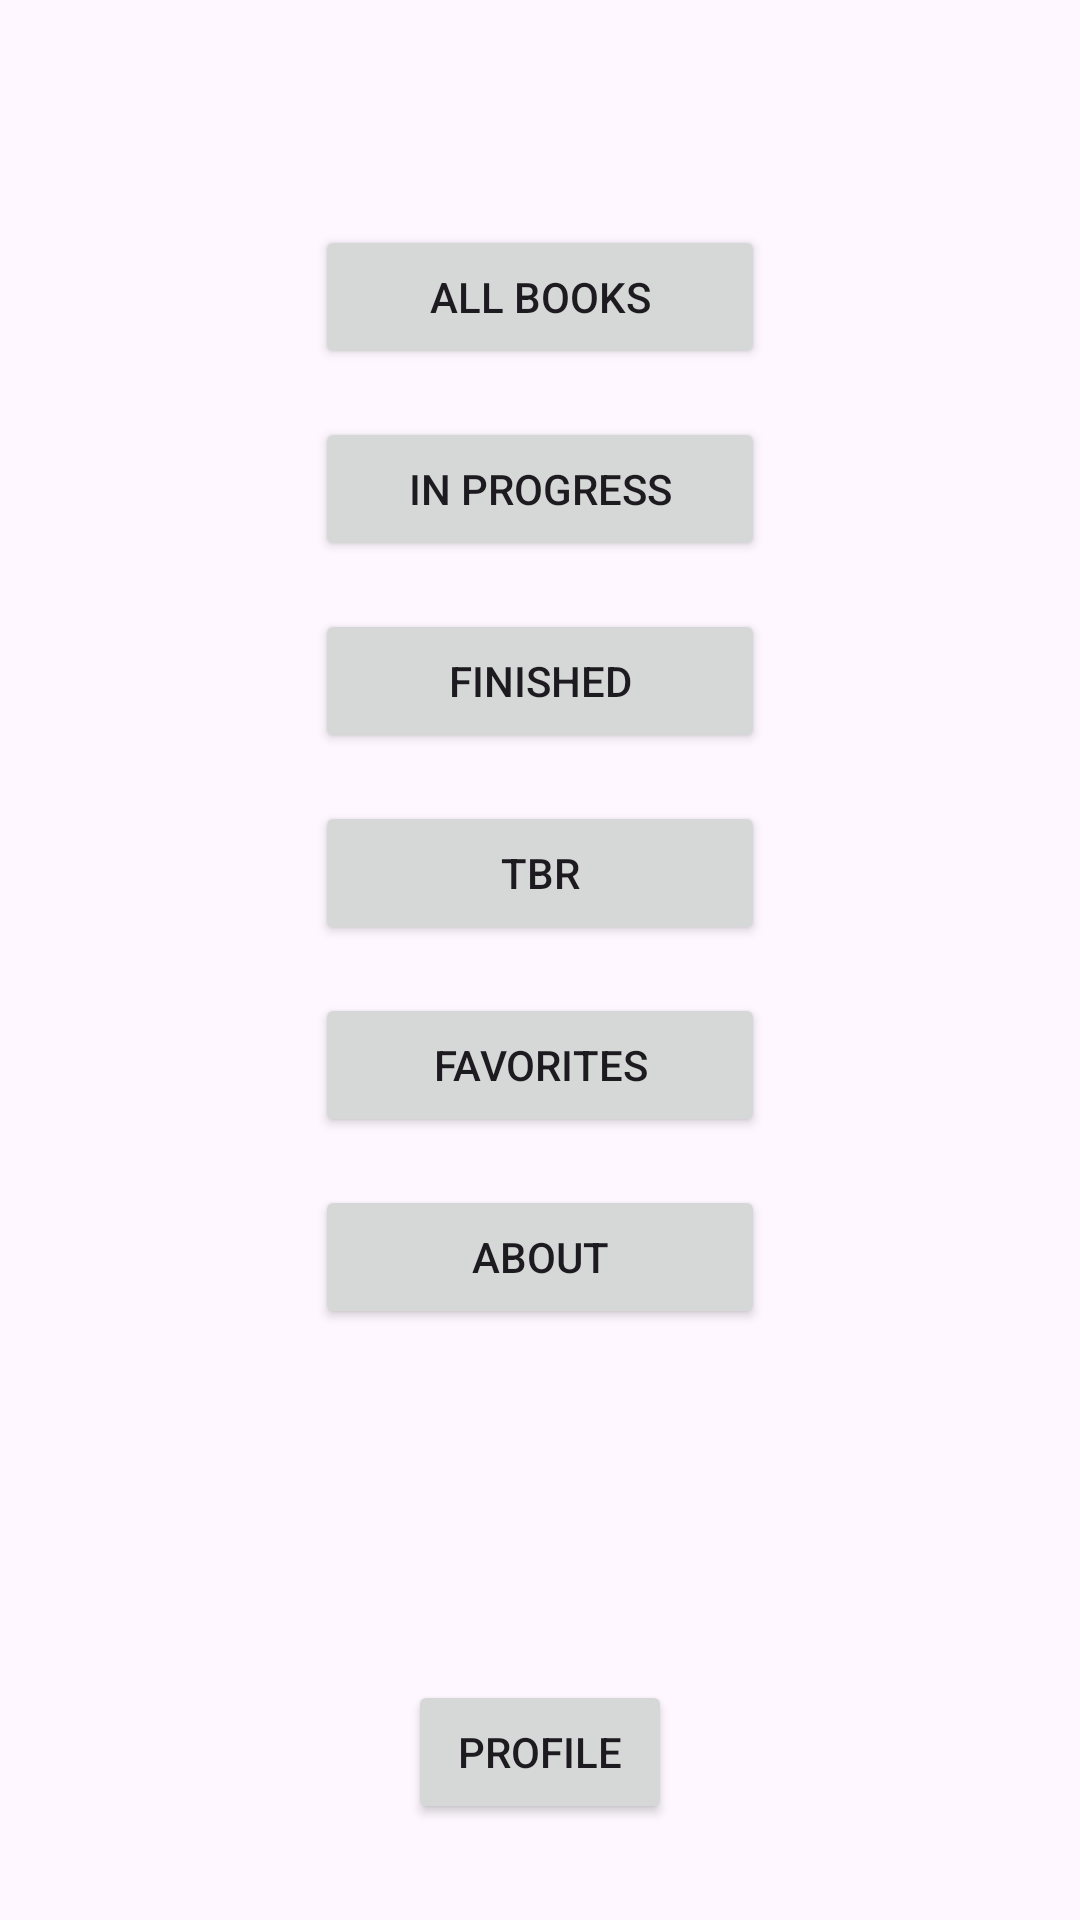

Reconstruct the res/layout file that produces this screen, plus the resources it refers to.
<!-- AndroidManifest.xml: application theme Theme.WhatToRead -->
<!-- res/layout/activity_main.xml -->
<?xml version="1.0" encoding="utf-8"?>
<androidx.constraintlayout.widget.ConstraintLayout xmlns:android="http://schemas.android.com/apk/res/android"
    xmlns:app="http://schemas.android.com/apk/res-auto"
    xmlns:tools="http://schemas.android.com/tools"
    android:layout_width="match_parent"
    android:layout_height="match_parent"
    tools:context=".MainActivity">


    <Button
        android:id="@+id/btnAllBooks"
        android:layout_width="150dp"
        android:layout_height="wrap_content"
        android:layout_marginTop="75dp"
        android:text="All Books"
        app:layout_constraintEnd_toEndOf="parent"
        app:layout_constraintStart_toStartOf="parent"
        app:layout_constraintTop_toTopOf="parent" />

    <Button
        android:id="@+id/btnCurrentlyReading"
        android:layout_width="150dp"
        android:layout_height="wrap_content"
        android:layout_marginTop="16dp"
        android:text="In Progress"
        app:layout_constraintEnd_toEndOf="@+id/btnAllBooks"
        app:layout_constraintStart_toStartOf="@+id/btnAllBooks"
        app:layout_constraintTop_toBottomOf="@+id/btnAllBooks" />

    <Button
        android:id="@+id/btnAlreadyRead"
        android:layout_width="150dp"
        android:layout_height="wrap_content"
        android:layout_marginTop="16dp"
        android:text="Finished"
        app:layout_constraintEnd_toEndOf="@+id/btnCurrentlyReading"
        app:layout_constraintStart_toStartOf="@+id/btnCurrentlyReading"
        app:layout_constraintTop_toBottomOf="@+id/btnCurrentlyReading" />

    <Button
        android:id="@+id/btnWantToRead"
        android:layout_width="150dp"
        android:layout_height="wrap_content"
        android:layout_marginTop="16dp"
        android:text="TBR"
        app:layout_constraintEnd_toEndOf="@+id/btnAlreadyRead"
        app:layout_constraintStart_toStartOf="@+id/btnAlreadyRead"
        app:layout_constraintTop_toBottomOf="@+id/btnAlreadyRead" />

    <Button
        android:id="@+id/btnFavorite"
        android:layout_width="150dp"
        android:layout_height="wrap_content"
        android:layout_marginTop="16dp"
        android:text="Favorites"
        app:layout_constraintEnd_toEndOf="@+id/btnWantToRead"
        app:layout_constraintStart_toStartOf="@+id/btnWantToRead"
        app:layout_constraintTop_toBottomOf="@+id/btnWantToRead" />



    <Button
        android:id="@+id/btnAbout"
        android:layout_width="150dp"
        android:layout_height="wrap_content"
        android:layout_marginTop="16dp"
        android:text="About"
        app:layout_constraintEnd_toEndOf="@+id/btnFavorite"
        app:layout_constraintStart_toStartOf="@+id/btnFavorite"
        app:layout_constraintTop_toBottomOf="@+id/btnFavorite" />

    <Button
        android:id="@+id/btnProfile"
        android:layout_width="wrap_content"
        android:layout_height="wrap_content"
        android:layout_marginBottom="32dp"
        android:text="Profile"
        app:layout_constraintBottom_toBottomOf="parent"
        app:layout_constraintEnd_toEndOf="parent"
        app:layout_constraintStart_toStartOf="parent" />


</androidx.constraintlayout.widget.ConstraintLayout>
<!-- resources referenced by this layout -->
<resources>
  <style name="Theme.WhatToRead" parent="Base.Theme.WhatToRead" />
  <style name="Base.Theme.WhatToRead" parent="Theme.Material3.Light">
          
          
  
          <item name="android:windowAnimationStyle">
              @style/CustomAnimation
          </item>
      </style>
  <style name="CustomAnimation" parent="@android:style/Animation.Activity">
  
          <item name="android:activityOpenEnterAnimation">
              @anim/slide_in
          </item>
  
          <item name="android:activityOpenExitAnimation">
              @anim/slide_out
          </item>
  
          <item name="android:activityCloseEnterAnimation">
              @anim/slide_out
          </item>
  
          <item name="android:activityCloseExitAnimation">
              @anim/slide_in
          </item>
      </style>
</resources>
